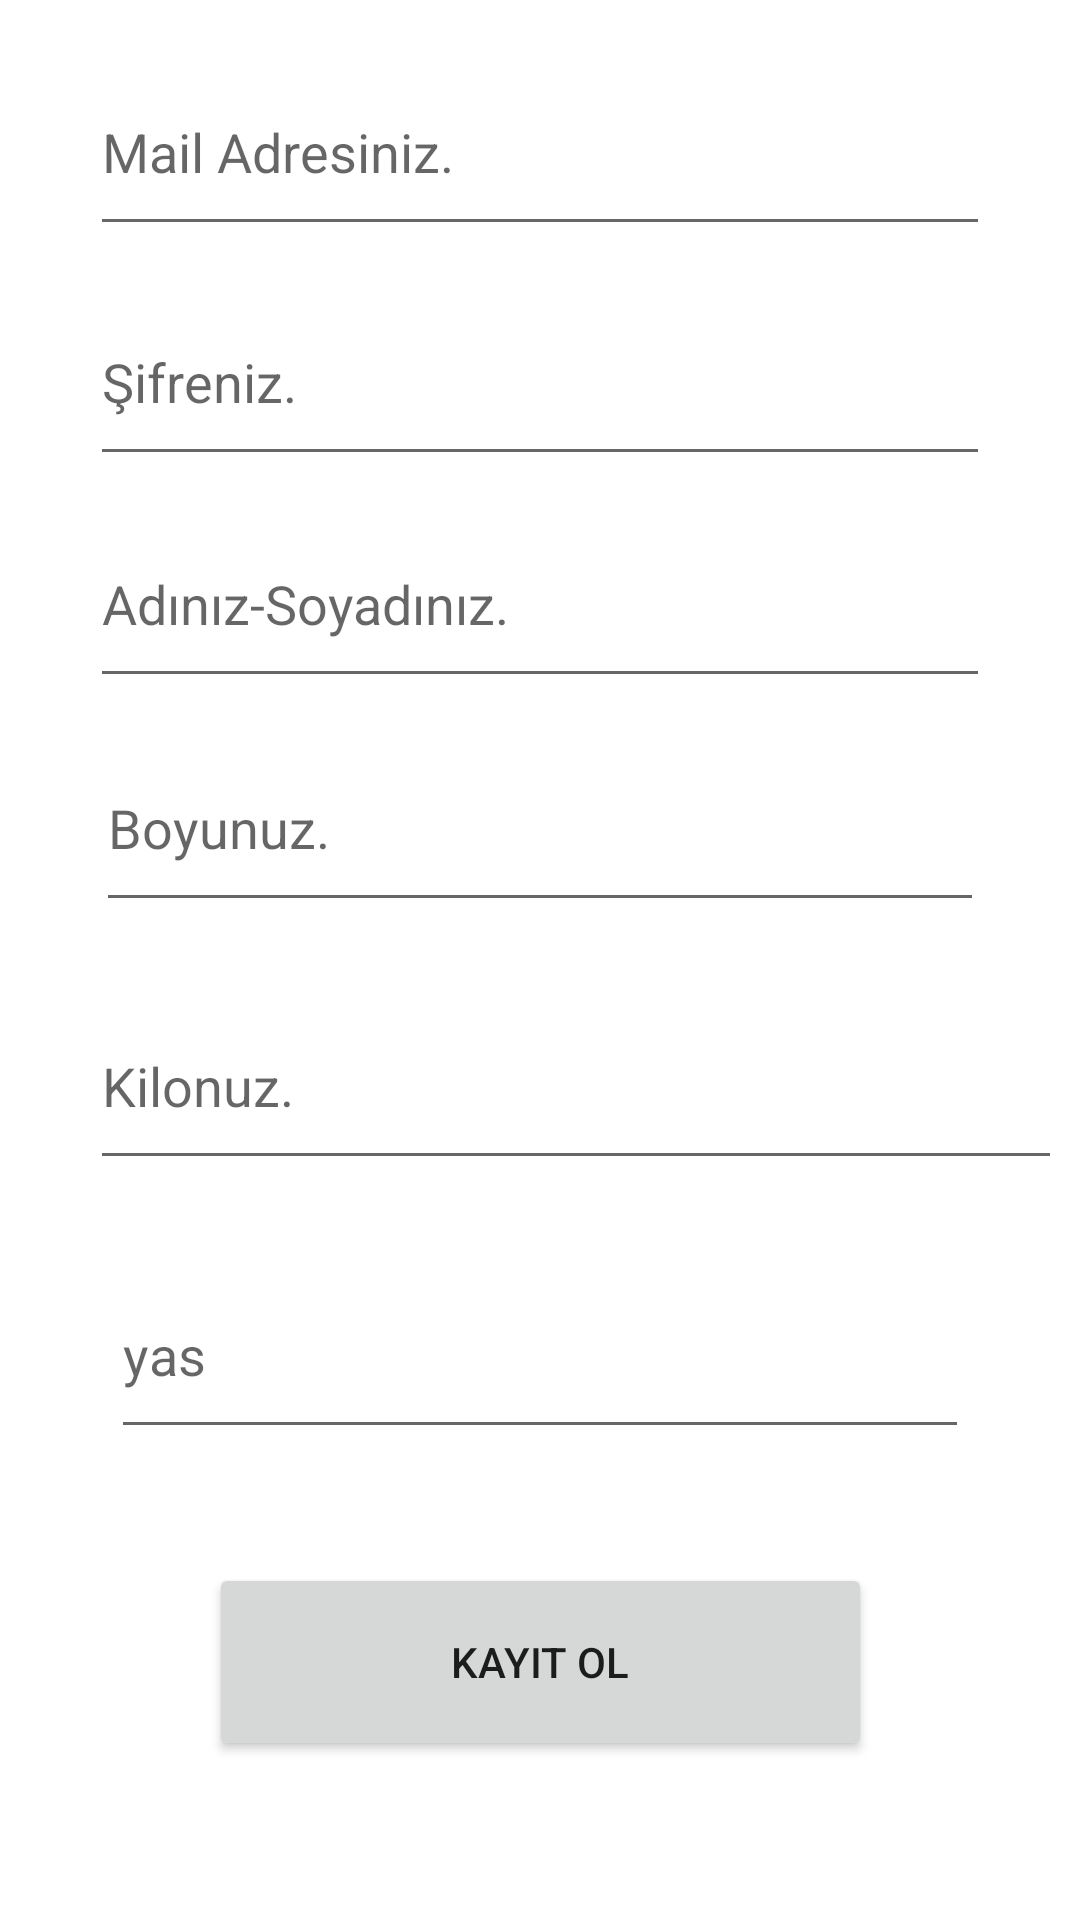

Layout XML and referenced resources for this Android screen:
<!-- AndroidManifest.xml: application theme Theme.190508003_Sevval_Imre -->
<!-- res/layout/si_kayit_ol.xml -->
<?xml version="1.0" encoding="utf-8"?>
<androidx.constraintlayout.widget.ConstraintLayout xmlns:android="http://schemas.android.com/apk/res/android"
    xmlns:app="http://schemas.android.com/apk/res-auto"
    xmlns:tools="http://schemas.android.com/tools"
    android:layout_width="match_parent"
    android:layout_height="match_parent"
    tools:context=".SI_Kayit">

    <EditText
        android:id="@+id/si_kayitol_email"
        android:layout_width="0dp"
        android:layout_height="0dp"
        android:layout_marginTop="16dp"
        android:layout_marginBottom="11dp"
        android:ems="10"
        android:hint="Mail Adresiniz."
        android:inputType="textPersonName"
        app:layout_constraintBottom_toTopOf="@+id/si_kayitol_sifre"
        app:layout_constraintEnd_toEndOf="@+id/si_kayitol_sifre"
        app:layout_constraintStart_toStartOf="@+id/si_kayitol_sifre"
        app:layout_constraintTop_toTopOf="parent" />

    <EditText
        android:id="@+id/si_kayitol_sifre"
        android:layout_width="0dp"
        android:layout_height="0dp"
        android:layout_marginBottom="8dp"
        android:ems="10"
        android:hint="Şifreniz."
        android:inputType="textPersonName"
        app:layout_constraintBottom_toTopOf="@+id/si_kayitol_adsoyad"
        app:layout_constraintEnd_toEndOf="@+id/si_kayitol_adsoyad"
        app:layout_constraintStart_toStartOf="@+id/si_kayitol_adsoyad"
        app:layout_constraintTop_toBottomOf="@+id/si_kayitol_email" />

    <EditText
        android:id="@+id/si_kayitol_adsoyad"
        android:layout_width="0dp"
        android:layout_height="0dp"
        android:layout_marginStart="30dp"
        android:layout_marginEnd="30dp"
        android:layout_marginBottom="9dp"
        android:ems="10"
        android:hint="Adınız-Soyadınız."
        android:inputType="textPersonName"
        app:layout_constraintBottom_toTopOf="@+id/si_kayitol_boy"
        app:layout_constraintEnd_toEndOf="parent"
        app:layout_constraintStart_toStartOf="parent"
        app:layout_constraintTop_toBottomOf="@+id/si_kayitol_sifre" />

    <EditText
        android:id="@+id/si_kayitol_yas"
        android:layout_width="0dp"
        android:layout_height="0dp"
        android:layout_marginStart="37dp"
        android:layout_marginEnd="37dp"
        android:layout_marginBottom="38dp"
        android:ems="10"
        android:hint="yas"
        android:inputType="textPersonName"
        app:layout_constraintBottom_toTopOf="@+id/si_btn_kayitol_kayit"
        app:layout_constraintEnd_toEndOf="parent"
        app:layout_constraintStart_toStartOf="parent"
        app:layout_constraintTop_toBottomOf="@+id/si_kayitol_kilo" />

    <Button
        android:id="@+id/si_btn_kayitol_kayit"
        android:layout_width="221dp"
        android:layout_height="0dp"
        android:layout_marginBottom="53dp"
        android:onClick="si_kayitol"
        android:text="Kayıt Ol"
        app:layout_constraintBottom_toBottomOf="parent"
        app:layout_constraintEnd_toEndOf="parent"
        app:layout_constraintStart_toStartOf="parent"
        app:layout_constraintTop_toBottomOf="@+id/si_kayitol_yas" />

    <EditText
        android:id="@+id/si_kayitol_boy"
        android:layout_width="0dp"
        android:layout_height="0dp"
        android:layout_marginStart="32dp"
        android:layout_marginEnd="32dp"
        android:layout_marginBottom="20dp"
        android:ems="10"
        android:hint="Boyunuz."
        android:inputType="textPersonName"
        app:layout_constraintBottom_toTopOf="@+id/si_kayitol_kilo"
        app:layout_constraintEnd_toEndOf="parent"
        app:layout_constraintStart_toStartOf="parent"
        app:layout_constraintTop_toBottomOf="@+id/si_kayitol_adsoyad" />

    <EditText
        android:id="@+id/si_kayitol_kilo"
        android:layout_width="324dp"
        android:layout_height="0dp"
        android:layout_marginStart="30dp"
        android:layout_marginBottom="24dp"
        android:ems="10"
        android:hint="Kilonuz."
        android:inputType="textPersonName"
        app:layout_constraintBottom_toTopOf="@+id/si_kayitol_yas"
        app:layout_constraintStart_toStartOf="parent"
        app:layout_constraintTop_toBottomOf="@+id/si_kayitol_boy" />
</androidx.constraintlayout.widget.ConstraintLayout>
<!-- resources referenced by this layout -->
<resources>
  <style name="Theme.190508003_Sevval_Imre" parent="Theme.MaterialComponents.DayNight.DarkActionBar">
          
          <item name="colorPrimary">@color/purple_500</item>
          <item name="colorPrimaryVariant">@color/purple_700</item>
          <item name="colorOnPrimary">@color/white</item>
          
          <item name="colorSecondary">@color/teal_200</item>
          <item name="colorSecondaryVariant">@color/teal_700</item>
          <item name="colorOnSecondary">@color/black</item>
          
          <item name="android:statusBarColor" tools:targetApi="l">?attr/colorPrimaryVariant</item>
          
      </style>
  <!-- not gathered from this repository: default colours our renderer supplied (Android Studio template values) -->
  <color name="purple_500">#FF6200EE</color>
  <color name="purple_700">#FF3700B3</color>
  <color name="teal_200">#FF03DAC5</color>
  <color name="teal_700">#FF018786</color>
  <color name="black">#FF000000</color>
  <color name="white">#FFFFFFFF</color>
</resources>
